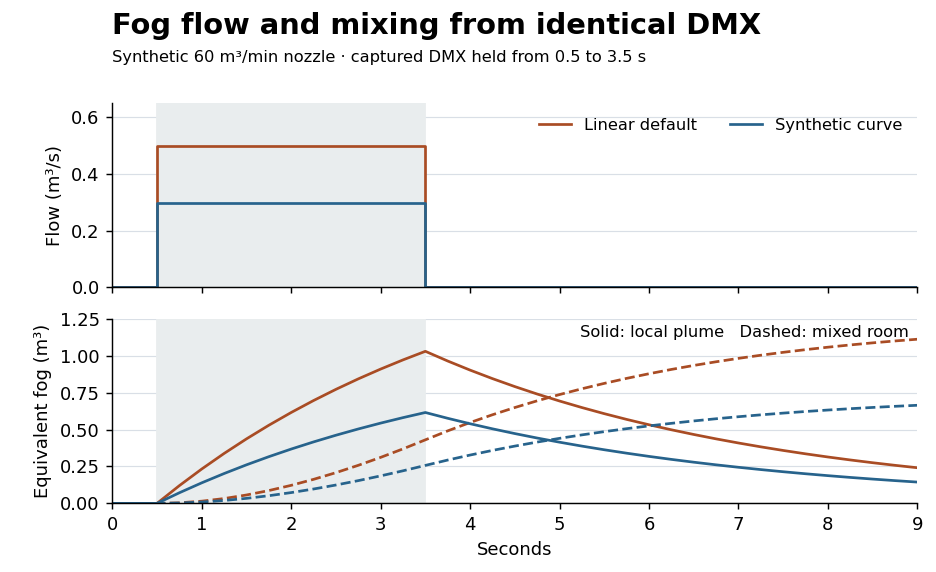

Values plotted in this chart, from the file beside it:
profile, ms, sent-ms, coarse, fine, flow-m3-s, emitted-m3, local-m3, mixed-m3, mixed-density, fog-level
:linear, 0, 0, 240, 0, 0.0, 0.0, 0.0, 0.0, 0.0, 0.0
:linear, 250, 250, 240, 0, 0.0, 0.0, 0.0, 0.0, 0.0, 0.0
:linear, 500, 500, 140, 153, 0.497, 0.0, 0.0, 0.0, 0.0, 0.0
:linear, 750, 750, 140, 153, 0.497, 0.1242, 0.1202, 0.003794, 1.897207918578933E-5, 1.897027960065421E-4
:linear, 1000, 1000, 140, 153, 0.497, 0.2485, 0.2328, 0.01484, 7.417752427542779E-5, 7.415001955108452E-4
:linear, 1250, 1250, 140, 153, 0.497, 0.3728, 0.3382, 0.03263, 1.6317375564873477E-4, 0.00163
:linear, 1500, 1500, 140, 153, 0.497, 0.497, 0.4368, 0.05673, 2.8367456898835576E-4, 0.002833
:linear, 1750, 1750, 140, 153, 0.497, 0.6212, 0.5292, 0.08671, 4.3354015118959253E-4, 0.004326
:linear, 2000, 2000, 140, 153, 0.497, 0.7455, 0.6156, 0.1222, 6.107677336305556E-4, 0.006089
:linear, 2250, 2250, 140, 153, 0.497, 0.8697, 0.6966, 0.1627, 8.134828421154123E-4, 0.008102
:linear, 2500, 2500, 140, 153, 0.497, 0.994, 0.7724, 0.208, 0.00104, 0.01035
:linear, 2750, 2750, 140, 153, 0.497, 1.118, 0.8433, 0.2577, 0.001288, 0.0128
:linear, 3000, 3000, 140, 153, 0.497, 1.242, 0.9097, 0.3115, 0.001558, 0.01545
:linear, 3250, 3250, 140, 153, 0.497, 1.367, 0.9719, 0.3692, 0.001846, 0.01829
:linear, 3500, 3500, 240, 0, 0.0, 1.491, 1.03, 0.4304, 0.002152, 0.02129
:linear, 3750, 3750, 240, 0, 0.0, 1.491, 0.9643, 0.4911, 0.002455, 0.02425
:linear, 4000, 4000, 240, 0, 0.0, 1.491, 0.9028, 0.5476, 0.002738, 0.02701
:linear, 4250, 4250, 240, 0, 0.0, 1.491, 0.8451, 0.6002, 0.003001, 0.02956
:linear, 4500, 4500, 240, 0, 0.0, 1.491, 0.7912, 0.6491, 0.003246, 0.03194
:linear, 4750, 4750, 240, 0, 0.0, 1.491, 0.7407, 0.6947, 0.003473, 0.03414
:linear, 5000, 5000, 240, 0, 0.0, 1.491, 0.6934, 0.737, 0.003685, 0.03618
:linear, 5250, 5250, 240, 0, 0.0, 1.491, 0.6491, 0.7763, 0.003881, 0.03807
:linear, 5500, 5500, 240, 0, 0.0, 1.491, 0.6077, 0.8128, 0.004064, 0.03983
:linear, 5750, 5750, 240, 0, 0.0, 1.491, 0.5689, 0.8467, 0.004233, 0.04145
:linear, 6000, 6000, 240, 0, 0.0, 1.491, 0.5326, 0.8781, 0.00439, 0.04296
:linear, 6250, 6250, 240, 0, 0.0, 1.491, 0.4986, 0.9072, 0.004536, 0.04435
:linear, 6500, 6500, 240, 0, 0.0, 1.491, 0.4667, 0.9342, 0.004671, 0.04563
:linear, 6750, 6750, 240, 0, 0.0, 1.491, 0.437, 0.9591, 0.004796, 0.04682
:linear, 7000, 7000, 240, 0, 0.0, 1.491, 0.4091, 0.9822, 0.004911, 0.04792
:linear, 7250, 7250, 240, 0, 0.0, 1.491, 0.3829, 1.003, 0.005017, 0.04894
:linear, 7500, 7500, 240, 0, 0.0, 1.491, 0.3585, 1.023, 0.005116, 0.04987
:linear, 7750, 7750, 240, 0, 0.0, 1.491, 0.3356, 1.041, 0.005206, 0.05073
:linear, 8000, 8000, 240, 0, 0.0, 1.491, 0.3142, 1.058, 0.00529, 0.05152
:linear, 8250, 8250, 240, 0, 0.0, 1.491, 0.2941, 1.073, 0.005366, 0.05225
:linear, 8500, 8500, 240, 0, 0.0, 1.491, 0.2754, 1.087, 0.005436, 0.05291
:linear, 8750, 8750, 240, 0, 0.0, 1.491, 0.2578, 1.1, 0.005501, 0.05352
:linear, 9000, 9000, 240, 0, 0.0, 1.491, 0.2413, 1.112, 0.005559, 0.05408
:calibrated, 0, 0, 240, 0, 0.0, 0.0, 0.0, 0.0, 0.0, 0.0
:calibrated, 250, 250, 240, 0, 0.0, 0.0, 0.0, 0.0, 0.0, 0.0
:calibrated, 500, 500, 140, 153, 0.297, 0.0, 0.0, 0.0, 0.0, 0.0
:calibrated, 750, 750, 140, 153, 0.297, 0.07425, 0.07185, 0.002267, 1.13374396744053E-5, 1.1336797011000868E-4
:calibrated, 1000, 1000, 140, 153, 0.297, 0.1485, 0.1391, 0.008865, 4.432741390302225E-5, 4.431759075640817E-4
:calibrated, 1250, 1250, 140, 153, 0.297, 0.2228, 0.2021, 0.0195, 9.75102724902903E-5, 9.746274667285782E-4
:calibrated, 1500, 1500, 140, 153, 0.297, 0.297, 0.261, 0.0339, 1.695198128562206E-4, 0.001694
:calibrated, 1750, 1750, 140, 153, 0.297, 0.3713, 0.3162, 0.05182, 2.590773136887503E-4, 0.002587
:calibrated, 2000, 2000, 140, 153, 0.297, 0.4455, 0.3679, 0.073, 3.649859494733898E-4, 0.003643
:calibrated, 2250, 2250, 140, 153, 0.297, 0.5198, 0.4163, 0.09723, 4.8612556158607046E-4, 0.004849
:calibrated, 2500, 2500, 140, 153, 0.297, 0.594, 0.4616, 0.1243, 6.21447763187232E-4, 0.006195
:calibrated, 2750, 2750, 140, 153, 0.297, 0.6683, 0.5039, 0.154, 7.6997135660825E-4, 0.00767
:calibrated, 3000, 3000, 140, 153, 0.297, 0.7425, 0.5436, 0.1862, 9.307780432815993E-4, 0.009265
:calibrated, 3250, 3250, 140, 153, 0.297, 0.8168, 0.5808, 0.2206, 0.001103, 0.01097
:calibrated, 3500, 3500, 240, 0, 0.0, 0.891, 0.6156, 0.2572, 0.001286, 0.01278
:calibrated, 3750, 3750, 240, 0, 0.0, 0.891, 0.5763, 0.2934, 0.001467, 0.01457
:calibrated, 4000, 4000, 240, 0, 0.0, 0.891, 0.5395, 0.3272, 0.001636, 0.01623
:calibrated, 4250, 4250, 240, 0, 0.0, 0.891, 0.505, 0.3587, 0.001793, 0.01777
:calibrated, 4500, 4500, 240, 0, 0.0, 0.891, 0.4728, 0.3879, 0.00194, 0.01921
:calibrated, 4750, 4750, 240, 0, 0.0, 0.891, 0.4426, 0.4151, 0.002076, 0.02054
:calibrated, 5000, 5000, 240, 0, 0.0, 0.891, 0.4144, 0.4404, 0.002202, 0.02178
:calibrated, 5250, 5250, 240, 0, 0.0, 0.891, 0.3879, 0.4639, 0.00232, 0.02293
:calibrated, 5500, 5500, 240, 0, 0.0, 0.891, 0.3631, 0.4857, 0.002429, 0.02399
... 14 more rows
